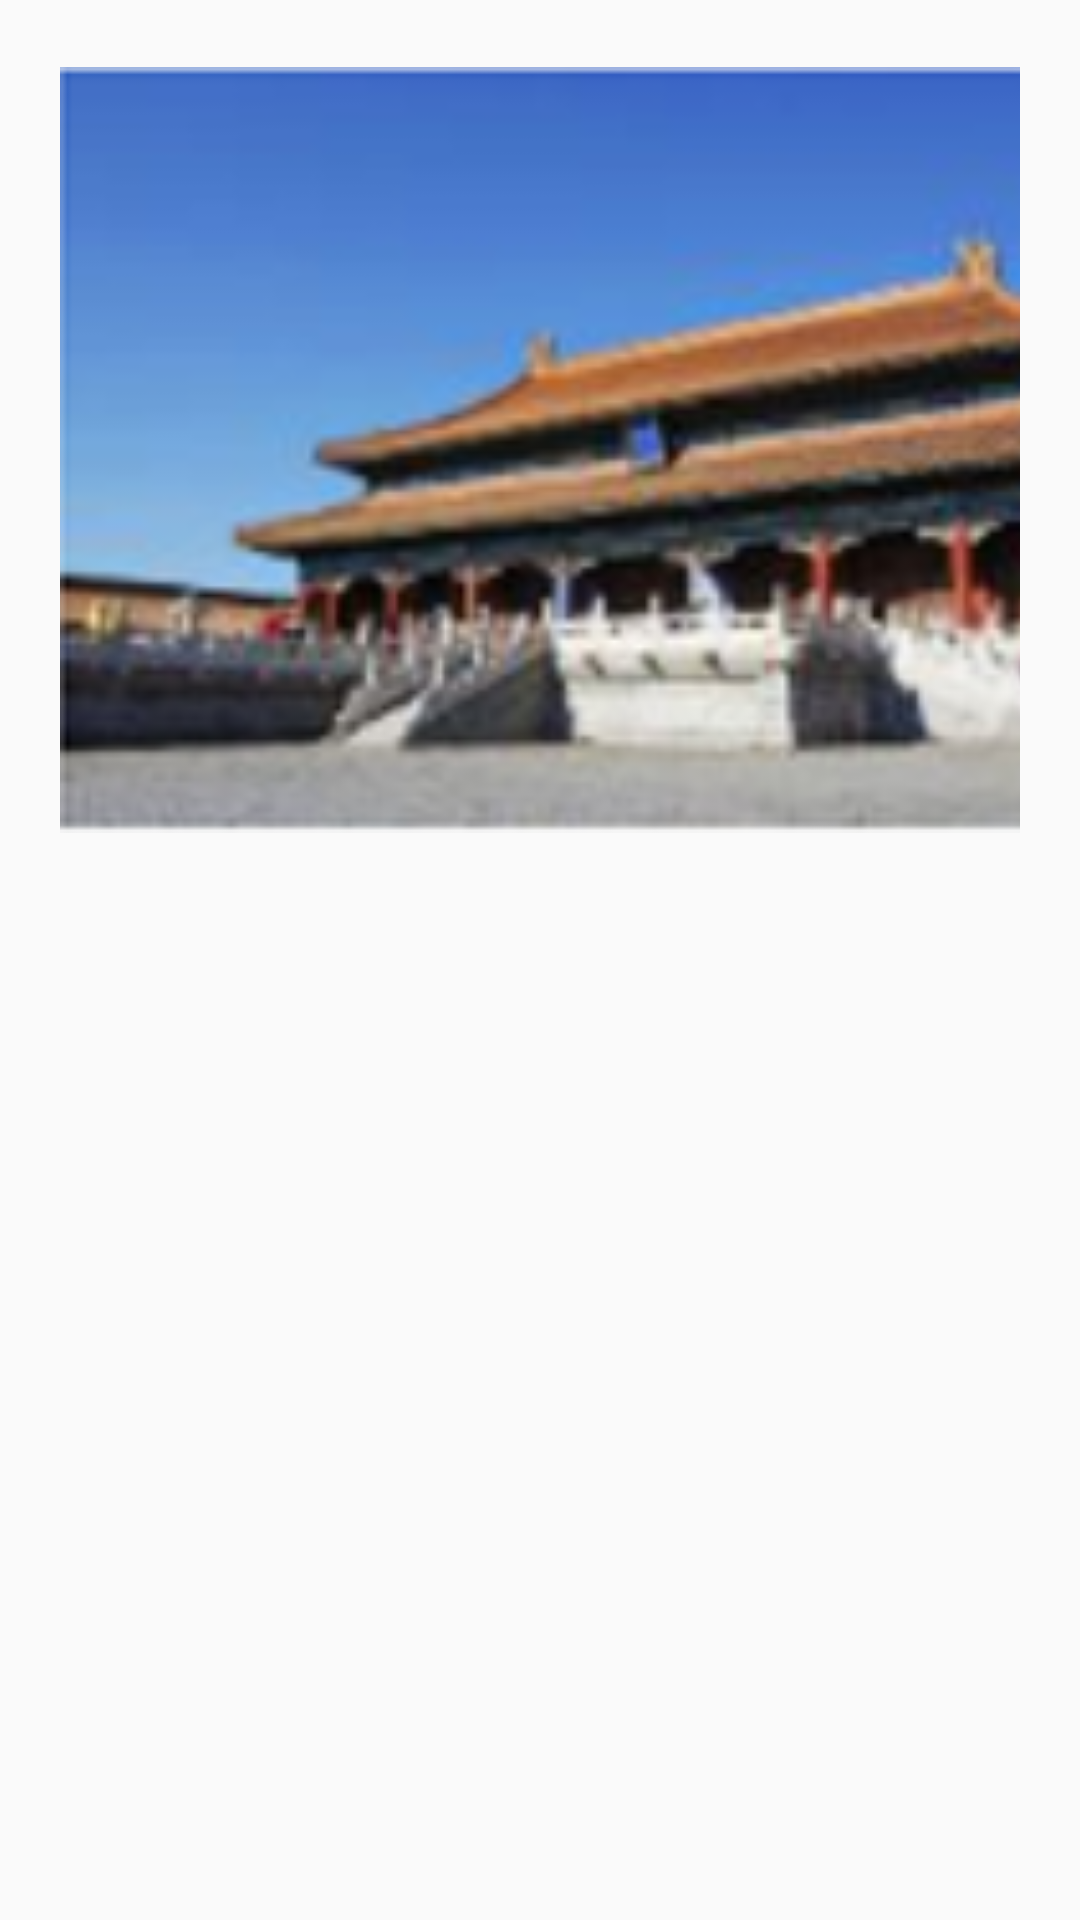

Layout XML and referenced resources for this Android screen:
<!-- AndroidManifest.xml: application theme Theme.Two_5164 -->
<!-- res/layout/lxzs_item1.xml -->
<?xml version="1.0" encoding="utf-8"?>
<LinearLayout xmlns:android="http://schemas.android.com/apk/res/android"
    android:layout_width="match_parent"
    android:layout_height="match_parent"
    android:orientation="vertical">


    <LinearLayout
        android:layout_width="wrap_content"
        android:layout_height="wrap_content"
        android:layout_margin="20dp"
        android:orientation="horizontal">

        <ImageView
            android:id="@+id/img"
            android:layout_width="400dp"
            android:layout_height="260dp"
            android:src="@drawable/gugong1" />

        <LinearLayout
            android:layout_width="wrap_content"
            android:layout_height="match_parent"
            android:layout_marginLeft="20dp"
            android:orientation="vertical">

            <TextView
                android:id="@+id/name"
                android:layout_width="wrap_content"
                android:layout_height="wrap_content"
                android:text="故宫"
                android:textColor="#000"
                android:textSize="30dp" />

            <LinearLayout
                android:layout_width="match_parent"
                android:layout_height="0dp"
                android:layout_weight="1">

                <Button
                    android:id="@+id/bt"
                    android:layout_gravity="center"
                    android:layout_width="100dp"
                    android:layout_height="50dp"
                    android:background="@drawable/yuanbeijing7"
                    android:text="购买"
                    android:textColor="#FF0000"
                    android:textSize="30dp" />

            </LinearLayout>

            <TextView
                android:id="@+id/price"
                android:layout_width="wrap_content"
                android:layout_height="wrap_content"
                android:text="票价：￥60"
                android:textColor="#000"
                android:textSize="30dp" />


        </LinearLayout>


    </LinearLayout>

</LinearLayout>
<!-- resources referenced by this layout -->
<resources>
  <!-- drawable gugong1: png bitmap (drawable, 49692 bytes) -->
  <!-- drawable yuanbeijing7 (drawable) -->
  <?xml version="1.0" encoding="utf-8"?>
  <shape xmlns:android="http://schemas.android.com/apk/res/android" >
      <corners android:radius="10dp" />
  
      <stroke android:width="2dp"
          android:color="#FF0000"/>
  
  </shape>
  <style name="Theme.Two_5164" parent="Theme.MaterialComponents.DayNight.NoActionBar.Bridge">
          
          <item name="colorPrimary">@color/purple_500</item>
          <item name="colorPrimaryVariant">@color/purple_700</item>
          <item name="colorOnPrimary">@color/white</item>
          
          <item name="colorSecondary">@color/teal_200</item>
          <item name="colorSecondaryVariant">@color/teal_700</item>
          <item name="colorOnSecondary">@color/black</item>
          
          <item name="android:statusBarColor">?attr/colorPrimaryVariant</item>
          
      </style>
  <!-- not gathered from this repository: default colours our renderer supplied (Android Studio template values) -->
  <color name="purple_500">#FF6200EE</color>
  <color name="purple_700">#FF3700B3</color>
  <color name="teal_200">#FF03DAC5</color>
  <color name="teal_700">#FF018786</color>
  <color name="black">#FF000000</color>
  <color name="white">#FFFFFFFF</color>
</resources>
